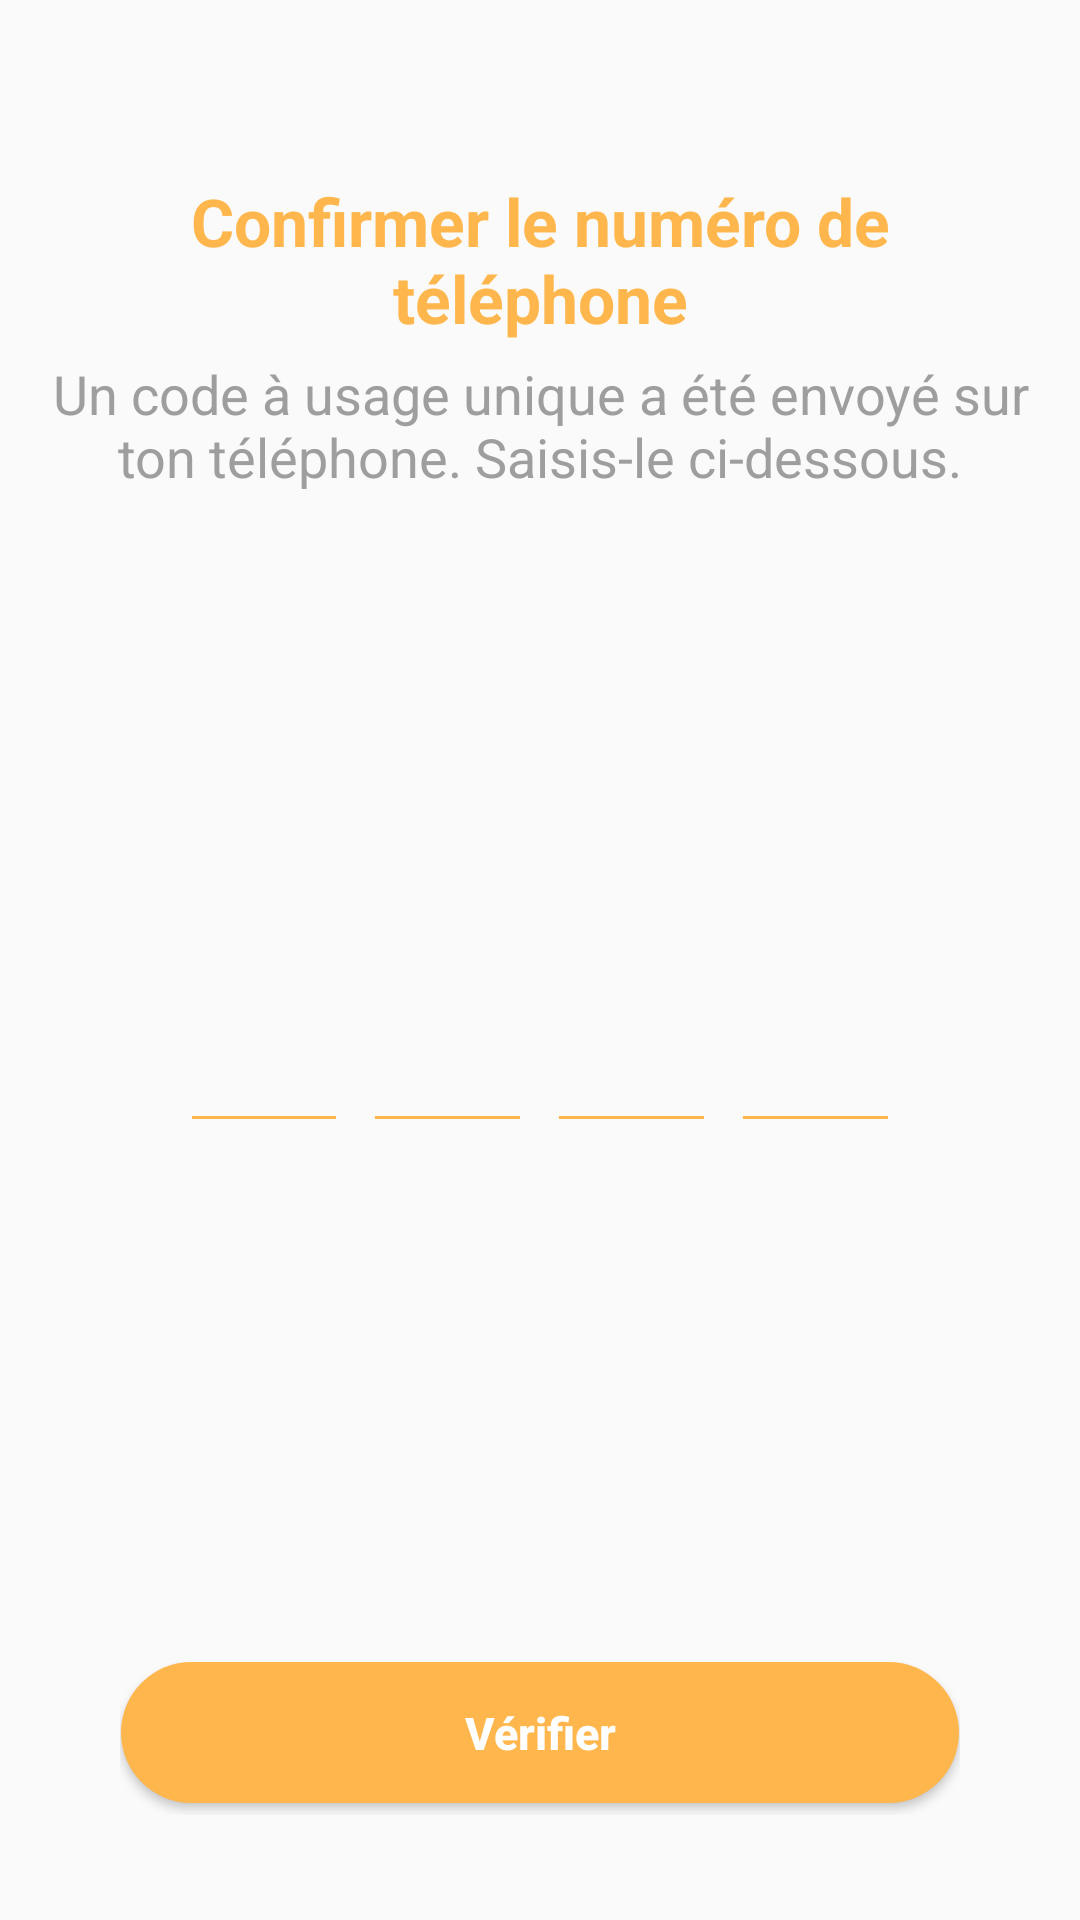

Reconstruct the res/layout file that produces this screen, plus the resources it refers to.
<!-- AndroidManifest.xml: application theme AppTheme -->
<!-- res/layout/activity_verifyphone.xml -->
<?xml version="1.0" encoding="utf-8"?>
<LinearLayout xmlns:android="http://schemas.android.com/apk/res/android"
    xmlns:app="http://schemas.android.com/apk/res-auto"
    android:layout_width="match_parent"
    android:layout_height="match_parent"
    android:background="@color/grey_50"
    android:fitsSystemWindows="true"
    android:orientation="vertical">

    <androidx.appcompat.widget.Toolbar
        android:id="@+id/toolbar"
        android:layout_width="match_parent"
        android:layout_height="?android:attr/actionBarSize"
        android:theme="@style/ThemeOverlay.AppCompat.Dark.ActionBar"
        app:contentInsetStartWithNavigation="0dp"
        app:popupTheme="@style/ThemeOverlay.AppCompat.Light" />

    <RelativeLayout
        android:layout_width="match_parent"
        android:layout_height="match_parent">

        <LinearLayout
            android:layout_width="330dp"
            android:layout_height="wrap_content"
            android:layout_alignParentTop="true"
            android:layout_centerHorizontal="true"
            android:gravity="center"
            android:orientation="vertical">

            <TextView
                android:layout_width="match_parent"
                android:layout_height="wrap_content"
                android:layout_marginTop="@dimen/spacing_small"
                android:text="Confirmer le numéro de téléphone"
                android:gravity="center"
                android:textAppearance="@style/Base.TextAppearance.AppCompat.Large"
                android:textColor="@color/orange_300"
                android:textStyle="bold" />

            <TextView
                android:layout_width="match_parent"
                android:layout_height="wrap_content"
                android:layout_marginTop="@dimen/spacing_medium"
                android:text="Un code à usage unique a été envoyé sur ton téléphone. Saisis-le ci-dessous."
                android:gravity="center"
                android:textAppearance="@style/Base.TextAppearance.AppCompat.Medium"
                android:textColor="@color/grey_500" />

        </LinearLayout>

        <LinearLayout
            android:layout_width="240dp"
            android:layout_height="wrap_content"
            android:layout_centerInParent="true"
            android:gravity="center"
            android:orientation="vertical">

            <LinearLayout
                android:layout_width="match_parent"
                android:layout_height="wrap_content"
                android:layout_marginTop="@dimen/spacing_xlarge"
                android:layout_marginBottom="@dimen/spacing_large"
                android:orientation="horizontal">


                <com.google.android.material.textfield.TextInputEditText
                    android:id="@+id/verifyphone_edittext_n1"
                    android:layout_width="0dp"
                    android:layout_height="wrap_content"
                    android:layout_weight="1"
                    android:gravity="center"
                    android:inputType="number"
                    android:maxLength="1"
                    android:maxLines="1"
                    android:singleLine="true"
                    android:textAppearance="@style/Base.TextAppearance.AppCompat.Large"
                    android:textColor="@color/grey_90"
                    android:textStyle="bold"
                    android:backgroundTint="@color/orange_300"
                    style="@style/CustomEditTextStyle"/>

                <View
                    android:layout_width="@dimen/spacing_medium"
                    android:layout_height="0dp" />

                <com.google.android.material.textfield.TextInputEditText
                    android:id="@+id/verifyphone_edittext_n2"
                    android:layout_width="0dp"
                    android:layout_height="wrap_content"
                    android:layout_weight="1"
                    android:gravity="center"
                    android:inputType="number"
                    android:maxLength="1"
                    android:maxLines="1"
                    android:singleLine="true"
                    android:textAppearance="@style/Base.TextAppearance.AppCompat.Large"
                    android:textColor="@color/grey_90"
                    android:textStyle="bold"
                    android:backgroundTint="@color/orange_300"
                    style="@style/CustomEditTextStyle"/>

                <View
                    android:layout_width="@dimen/spacing_medium"
                    android:layout_height="0dp" />

                <com.google.android.material.textfield.TextInputEditText
                    android:id="@+id/verifyphone_edittext_n3"
                    android:layout_width="0dp"
                    android:layout_height="wrap_content"
                    android:layout_weight="1"
                    android:gravity="center"
                    android:inputType="number"
                    android:maxLength="1"
                    android:maxLines="1"
                    android:singleLine="true"
                    android:textAppearance="@style/Base.TextAppearance.AppCompat.Large"
                    android:textColor="@color/grey_90"
                    android:textStyle="bold"
                    android:backgroundTint="@color/orange_300"
                    style="@style/CustomEditTextStyle"/>

                <View
                    android:layout_width="@dimen/spacing_medium"
                    android:layout_height="0dp" />

                <com.google.android.material.textfield.TextInputEditText
                    android:id="@+id/verifyphone_edittext_n4"
                    android:layout_width="0dp"
                    android:layout_height="wrap_content"
                    android:layout_weight="1"
                    android:gravity="center"
                    android:inputType="number"
                    android:maxLength="1"
                    android:maxLines="1"
                    android:singleLine="true"
                    android:textAppearance="@style/Base.TextAppearance.AppCompat.Large"
                    android:textColor="@color/grey_90"
                    android:textStyle="bold"
                    android:backgroundTint="@color/orange_300"
                    style="@style/CustomEditTextStyle"/>

            </LinearLayout>

        </LinearLayout>

        <LinearLayout
            android:layout_width="280dp"
            android:layout_height="wrap_content"
            android:layout_alignParentBottom="true"
            android:layout_centerHorizontal="true"
            android:layout_marginBottom="@dimen/spacing_xlarge"
            android:gravity="center"
            android:orientation="vertical">

            <Button
                android:id="@+id/verifyphone_button_verifycode"
                android:layout_width="match_parent"
                android:layout_height="55dp"
                android:layout_marginLeft="-4dp"
                android:layout_marginRight="-4dp"
                android:background="@drawable/btn_rounded_orange_300"
                android:gravity="center"
                android:text="Vérifier"
                android:textAlignment="center"
                android:textAllCaps="false"
                android:textColor="@android:color/white"
                android:textSize="15dp"
                android:textStyle="bold" />

        </LinearLayout>


    </RelativeLayout>

</LinearLayout>
<!-- resources referenced by this layout -->
<resources>
  <color name="grey_50">#FAFAFA</color>
  <color name="grey_500">#9E9E9E</color>
  <color name="grey_90">#263238</color>
  <color name="orange_300">#FFB74D</color>
  <dimen name="spacing_large">15dp</dimen>
  <dimen name="spacing_medium">5dp</dimen>
  <dimen name="spacing_small">3dp</dimen>
  <dimen name="spacing_xlarge">35dp</dimen>
  <!-- drawable btn_rounded_orange_300: vector/xml drawable (drawable, 2945 chars, omitted) -->
  <style name="CustomEditTextStyle">
          <item name="android:textCursorDrawable">@drawable/cursor_color</item>
      </style>
  <style name="AppTheme" parent="BaseTheme" />
  <!-- drawable cursor_color (drawable) -->
  <?xml version="1.0" encoding="utf-8"?>
  <shape xmlns:android="http://schemas.android.com/apk/res/android"
      android:shape="rectangle">
      <size android:width="2dp"/>
      <solid android:color="@color/orange_300"/>
  </shape>
  <style name="BaseTheme" parent="Theme.AppCompat.Light.NoActionBar">
          
          <item name="colorPrimary">@color/colorPrimary</item>
          <item name="colorPrimaryDark">@color/colorPrimaryDark</item>
          <item name="colorAccent">@color/colorAccent</item>
          <item name="windowActionModeOverlay">true</item>
          <item name="android:actionModeBackground">@color/blue_grey_600</item>
          <item name="android:dialogTheme">@style/Dialog.Theme</item>
      </style>
  <color name="colorPrimary">#1976D2</color>
  <color name="colorPrimaryDark">#1565C0</color>
  <color name="colorAccent">#FF4081</color>
  <color name="blue_grey_600">#546E7A</color>
  <style name="Dialog.Theme" parent="Theme.AppCompat.Light.Dialog">
          <item name="colorPrimary">@color/colorPrimary</item>
          <item name="colorPrimaryDark">@color/colorPrimaryDark</item>
          <item name="colorAccent">@color/colorAccent</item>
      </style>
</resources>
